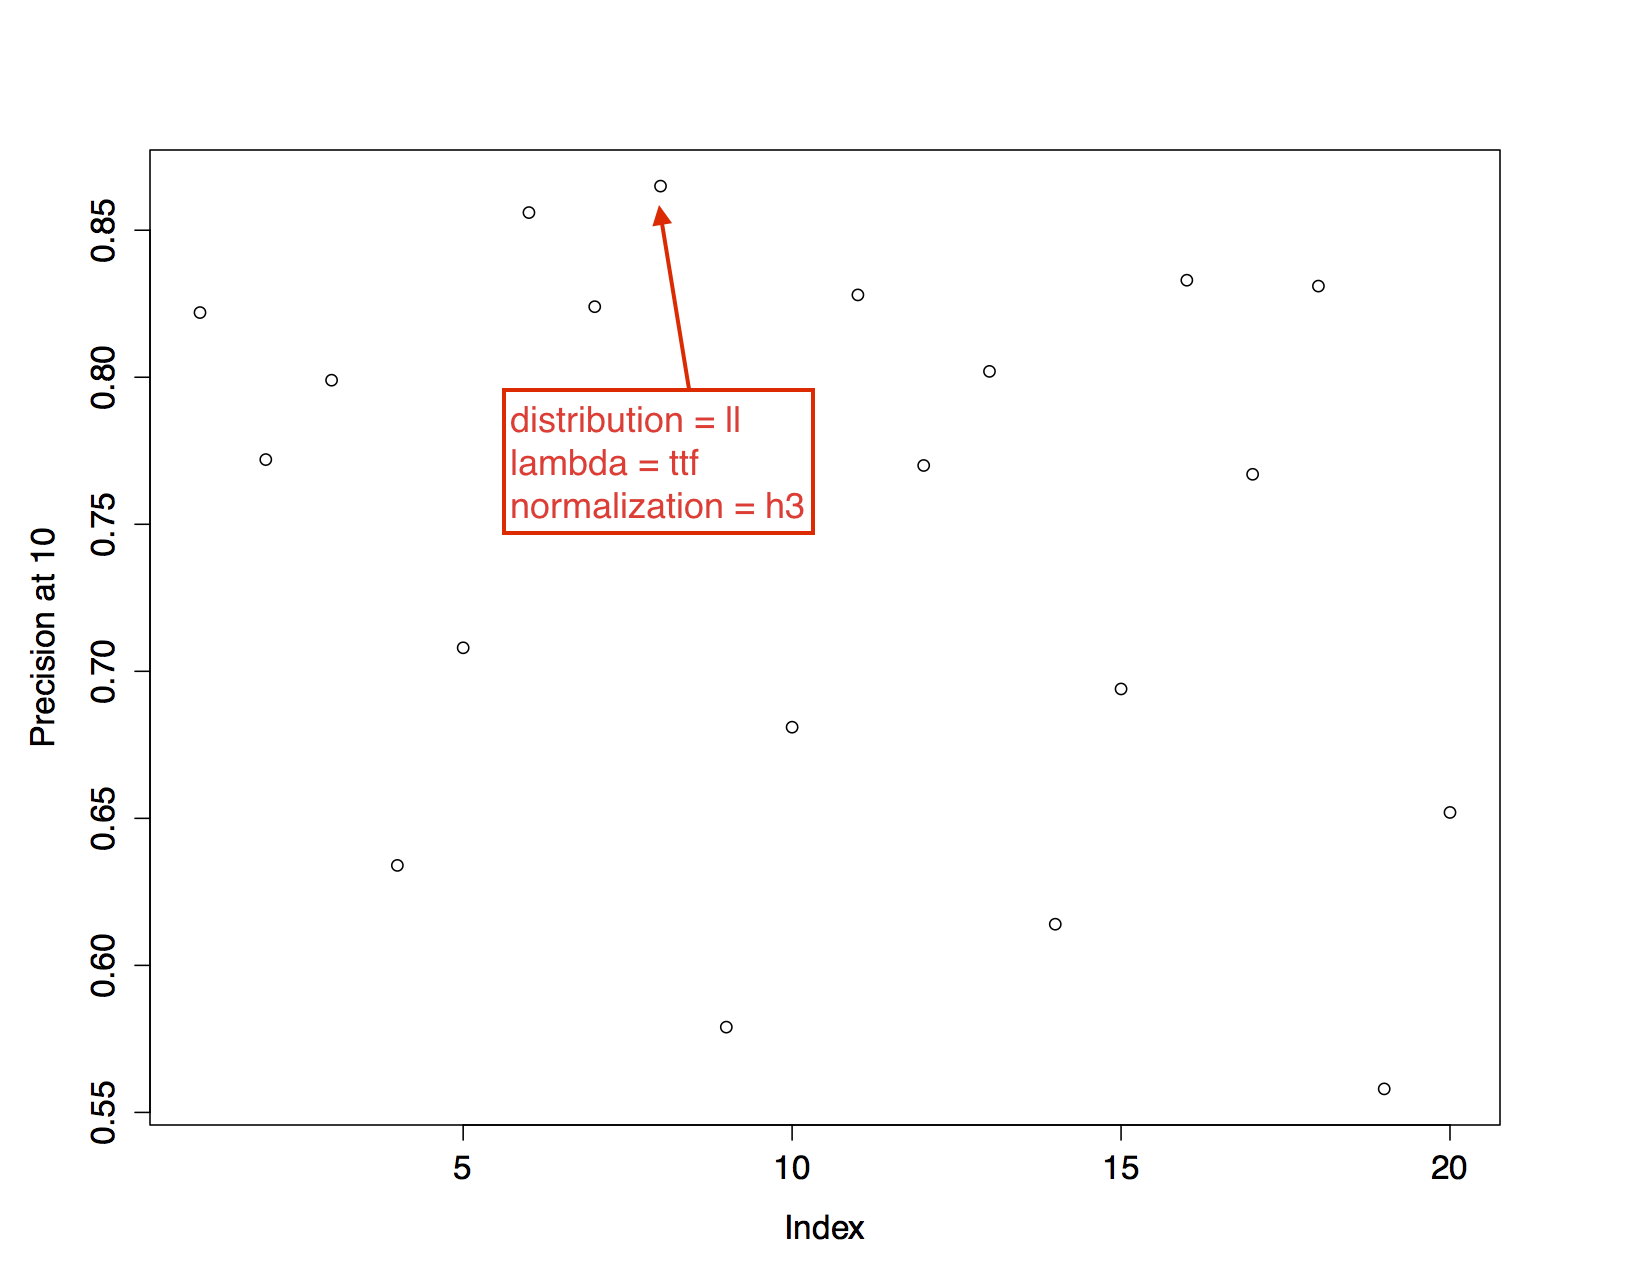

Source data for this figure (header and first rows):
ll_df_h1, ll_df_h2, ll_df_h3, ll_df_no, ll_df_z, ll_ttf_h1, ll_ttf_h2, ll_ttf_h3, ll_ttf_no, ll_ttf_z, spl_df_h1, spl_df_h2, spl_df_h3, spl_df_no, spl_df_z, spl_ttf_h1, spl_ttf_h2, spl_ttf_h3, spl_ttf_no, spl_ttf_z, 
1, 1, 1, 1, 1, 1, 1, 1, 1, 1, 1, 1, 1, 1, 1, 1, 1, 1, 0.9, 1, 
1, 1, 1, 0.6, 1, 1, 1, 1, 0.5, 1, 1, 1, 1, 0.5, 1, 1, 1, 1, 0.5, 0.6, 
1, 0.5, 1, 0.4, 0.5, 1, 1, 1, 0.4, 0.5, 1, 0.5, 1, 0.4, 0.5, 1, 0.5, 1, 0.4, 0.4, 
1, 1, 1, 1, 1, 1, 1, 1, 1, 1, 1, 1, 1, 1, 1, 1, 1, 1, 1, 1, 
1, 0.6, 1, 0.4, 0.5, 1, 1, 1, 0.4, 0.5, 1, 0.5, 1, 0.4, 0.5, 1, 0.5, 1, 0.4, 0.4, 
1, 1, 1, 1, 1, 1, 1, 1, 1, 1, 1, 1, 1, 1, 1, 1, 1, 1, 1, 1, 
1, 0.5, 1, 0.4, 0.5, 1, 1, 1, 0.4, 0.5, 1, 0.5, 1, 0.4, 0.5, 1, 0.5, 1, 0.4, 0.4, 
1, 1, 1, 1, 1, 1, 1, 1, 1, 1, 1, 1, 1, 1, 1, 1, 1, 1, 1, 1, 
1, 0.6, 1, 0.4, 0.5, 1, 1, 1, 0.4, 0.5, 1, 0.5, 1, 0.4, 0.5, 1, 0.5, 1, 0.4, 0.4, 
1, 1, 1, 1, 1, 1, 1, 1, 1, 1, 1, 1, 1, 1, 1, 1, 1, 1, 1, 1, 
1, 1, 1, 1, 1, 1, 1, 1, 1, 1, 1, 1, 1, 1, 1, 1, 1, 1, 1, 1, 
1, 1, 1, 1, 1, 1, 1, 1, 1, 1, 1, 1, 1, 1, 1, 1, 1, 1, 1, 1, 
1, 1, 1, 1, 1, 1, 1, 1, 1, 1, 1, 1, 1, 1, 1, 1, 1, 1, 0.8, 1, 
1, 1, 1, 1, 1, 1, 1, 1, 1, 1, 1, 1, 1, 1, 1, 1, 1, 1, 1, 1, 
1, 1, 1, 1, 1, 1, 1, 1, 1, 1, 1, 1, 1, 1, 1, 1, 1, 1, 0.9, 0.9, 
1, 1, 1, 1, 1, 1, 1, 1, 1, 1, 1, 1, 1, 1, 1, 1, 1, 1, 1, 1, 
1, 1, 1, 1, 1, 1, 1, 1, 1, 1, 1, 1, 1, 1, 1, 1, 1, 1, 0.9, 1, 
1, 1, 1, 1, 1, 1, 1, 1, 1, 1, 1, 1, 1, 1, 1, 1, 1, 1, 1, 1, 
1, 1, 1, 1, 1, 1, 1, 1, 1, 1, 1, 1, 1, 1, 1, 1, 1, 1, 0.9, 0.9, 
1, 1, 1, 1, 1, 1, 1, 1, 1, 1, 1, 1, 1, 1, 1, 1, 1, 1, 1, 1, 
1, 1, 1, 1, 1, 1, 1, 1, 1, 1, 1, 1, 1, 1, 1, 1, 1, 1, 1, 1, 
1, 1, 1, 1, 1, 1, 1, 1, 1, 1, 1, 1, 1, 1, 1, 1, 1, 1, 1, 1, 
1, 1, 1, 1, 1, 1, 1, 1, 1, 1, 1, 1, 1, 1, 1, 1, 1, 1, 1, 1, 
1, 1, 1, 1, 1, 1, 1, 1, 1, 1, 1, 1, 1, 1, 1, 1, 1, 1, 1, 1, 
1, 1, 1, 1, 1, 1, 1, 1, 1, 1, 1, 1, 1, 1, 1, 1, 1, 1, 1, 1, 
1, 1, 1, 1, 1, 1, 1, 1, 1, 1, 1, 1, 1, 1, 1, 1, 1, 1, 1, 1, 
1, 1, 1, 1, 1, 1, 1, 1, 1, 1, 1, 1, 1, 1, 1, 1, 1, 1, 1, 1, 
1, 1, 1, 1, 1, 1, 1, 1, 1, 1, 1, 1, 1, 1, 1, 1, 1, 1, 1, 1, 
1, 1, 1, 1, 1, 1, 1, 1, 1, 1, 1, 1, 1, 1, 1, 1, 1, 1, 1, 1, 
1, 1, 1, 1, 1, 1, 1, 1, 1, 1, 1, 1, 1, 1, 1, 1, 1, 1, 1, 1, 
1, 1, 1, 0.8, 0.8, 1, 1, 1, 0.6, 0.8, 1, 1, 1, 0.8, 0.8, 1, 0.8, 1, 0.6, 0.8, 
1, 1, 1, 0.8, 0.8, 1, 0.8, 1, 0.6, 0.8, 1, 0.8, 1, 0.6, 0.8, 0.8, 0.8, 1, 0.5, 0.6, 
0.6, 0.4, 0.6, 0.4, 0.4, 0.8, 0.7, 0.8, 0.4, 0.4, 0.6, 0.4, 0.6, 0.4, 0.4, 0.6, 0.4, 0.6, 0.4, 0.4, 
0.8, 0.8, 0.8, 0.6, 0.8, 0.8, 0.8, 0.8, 0.6, 0.6, 0.8, 0.8, 0.8, 0.6, 0.6, 0.8, 0.8, 0.8, 0.6, 0.6, 
0.7, 0.6, 0.6, 0.4, 0.4, 0.8, 0.8, 0.8, 0.4, 0.4, 0.7, 0.6, 0.6, 0.4, 0.4, 0.7, 0.5, 0.7, 0.4, 0.4, 
0.8, 0.8, 0.8, 0.8, 0.8, 1, 1, 1, 0.8, 0.8, 0.8, 0.8, 0.8, 0.6, 0.6, 0.8, 0.8, 0.8, 0.6, 0.6, 
0.6, 0.4, 0.6, 0.4, 0.4, 0.8, 0.7, 0.8, 0.4, 0.4, 0.6, 0.4, 0.6, 0.4, 0.4, 0.6, 0.4, 0.6, 0.4, 0.4, 
0.8, 0.8, 0.8, 0.6, 0.8, 0.8, 0.8, 0.8, 0.6, 0.6, 0.8, 0.8, 0.8, 0.6, 0.6, 0.8, 0.8, 0.8, 0.6, 0.6, 
0.7, 0.6, 0.6, 0.4, 0.4, 0.8, 0.8, 0.8, 0.4, 0.4, 0.6, 0.6, 0.6, 0.4, 0.4, 0.7, 0.5, 0.7, 0.4, 0.4, 
0.8, 0.8, 0.8, 0.8, 0.8, 1, 1, 1, 0.8, 0.8, 0.8, 0.8, 0.8, 0.6, 0.6, 0.8, 0.8, 0.8, 0.6, 0.6, 
1, 1, 1, 1, 1, 1, 1, 1, 0.6, 1, 1, 1, 1, 1, 1, 1, 1, 1, 1, 1, 
1, 1, 1, 1, 1, 1, 1, 1, 0.6, 1, 1, 1, 1, 1, 1, 1, 1, 1, 1, 1, 
1, 1, 1, 0.6, 1, 1, 1, 1, 0.4, 1, 1, 1, 1, 0.6, 1, 1, 1, 1, 0.4, 0.8, 
1, 1, 1, 1, 1, 1, 1, 1, 1, 1, 1, 1, 1, 0.8, 1, 1, 1, 1, 0.8, 1, 
1, 1, 1, 0.6, 0.8, 1, 1, 1, 0.4, 0.9, 1, 1, 1, 0.6, 0.8, 1, 1, 1, 0.4, 0.8, 
1, 1, 1, 0.8, 1, 1, 1, 1, 1, 1, 1, 1, 1, 0.8, 1, 1, 1, 1, 0.8, 1, 
1, 1, 1, 0.6, 1, 1, 1, 1, 0.4, 1, 1, 1, 1, 0.6, 1, 1, 1, 1, 0.4, 0.8, 
1, 1, 1, 1, 1, 1, 1, 1, 1, 1, 1, 1, 1, 0.8, 1, 1, 1, 1, 0.8, 1, 
1, 1, 1, 0.6, 0.8, 1, 1, 1, 0.4, 0.9, 1, 1, 1, 0.6, 0.8, 1, 1, 1, 0.4, 0.8, 
1, 1, 1, 0.8, 1, 1, 1, 1, 1, 1, 1, 1, 1, 0.8, 1, 1, 1, 1, 0.8, 1, 
0.7, 0.6, 0.7, 0.1, 0.4, 0.6, 0.4, 0.7, 0, 0.1, 0.6, 0.6, 0.7, 0.1, 0.3, 0.6, 0.5, 0.6, 0, 0.3, 
0.8, 0.7, 0.8, 0.3, 0.3, 0.8, 0.4, 0.8, 0, 0.1, 0.8, 0.6, 0.8, 0.3, 0.3, 0.8, 0.5, 0.8, 0, 0.1, 
0.8, 0.6, 0.8, 0.2, 0.3, 0.8, 0.5, 0.8, 0, 0.1, 0.8, 0.6, 0.8, 0.2, 0.3, 0.8, 0.4, 0.7, 0, 0.1, 
0.6, 0.6, 0.6, 0.2, 0.5, 0.6, 0.6, 0.6, 0, 0.2, 0.6, 0.6, 0.6, 0.2, 0.4, 0.6, 0.6, 0.6, 0.1, 0.3, 
0.7, 0.4, 0.7, 0.2, 0.2, 0.7, 0.4, 0.8, 0, 0, 0.7, 0.4, 0.7, 0, 0.2, 0.6, 0.4, 0.7, 0, 0, 
0.6, 0.6, 0.6, 0.2, 0.4, 0.6, 0.6, 0.6, 0, 0.2, 0.6, 0.6, 0.6, 0.2, 0.4, 0.6, 0.6, 0.6, 0, 0.2, 
0.8, 0.6, 0.8, 0.2, 0.3, 0.8, 0.5, 0.8, 0, 0.1, 0.8, 0.6, 0.8, 0.2, 0.3, 0.8, 0.4, 0.7, 0, 0.1, 
0.6, 0.6, 0.6, 0.2, 0.5, 0.6, 0.6, 0.6, 0, 0.2, 0.6, 0.6, 0.6, 0.2, 0.4, 0.6, 0.6, 0.6, 0.1, 0.3, 
0.7, 0.4, 0.7, 0.2, 0.2, 0.7, 0.4, 0.8, 0, 0, 0.7, 0.4, 0.7, 0, 0.2, 0.6, 0.4, 0.7, 0, 0, 
0.6, 0.6, 0.6, 0.2, 0.4, 0.6, 0.6, 0.6, 0, 0.2, 0.6, 0.6, 0.6, 0.2, 0.4, 0.6, 0.6, 0.6, 0, 0.2, 
... 41 more rows
